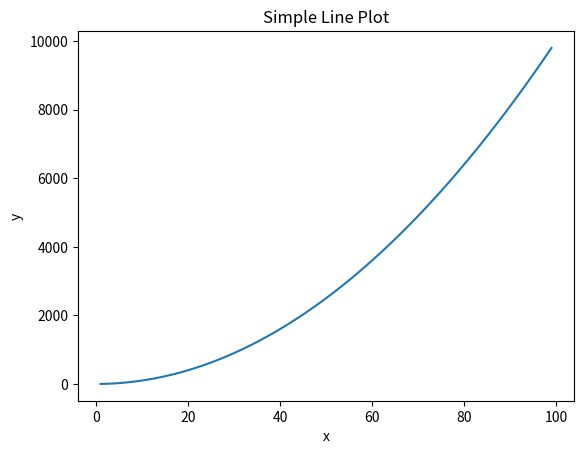

The matplotlib source for this figure:
import numpy as np
import matplotlib.pyplot as plt
import time

x = []
y = []

for i in range(1, 100):
    x.append(i)
    y.append(i * i)

plt.plot(x, y)
plt.xlabel('x')
plt.ylabel('y')
plt.title('Simple Line Plot')
plt.show()

# y = np.array([0.01, 0.02, 0.03, 0.04])
# #
# x = np.array([0.01127, 0.021952, 0.031752, 0.042924])
# f = []
# for i in y:
#   f.append(np.log(i))
# print(y.tolist())

# print(f)
# coefficients = np.polyfit(x, y, 1)
# print(coefficients)
# line_function = np.poly1d(coefficients)

# slope = coefficients[0]
# print("Slope:", slope)

# lrl = line_function(x)
# plt.style.use('dark_background')
# plt.scatter(x, y)
# plt.plot(x,lrl,color="red")
# plt.grid()
# plt.show()
# j = np.array([])
# for i in range(len(y)):
#   sq = (y[i]-lrl[i])**2
#   j = np.append(j,sq)
# print(np.sum(j)/(2*len(y)))